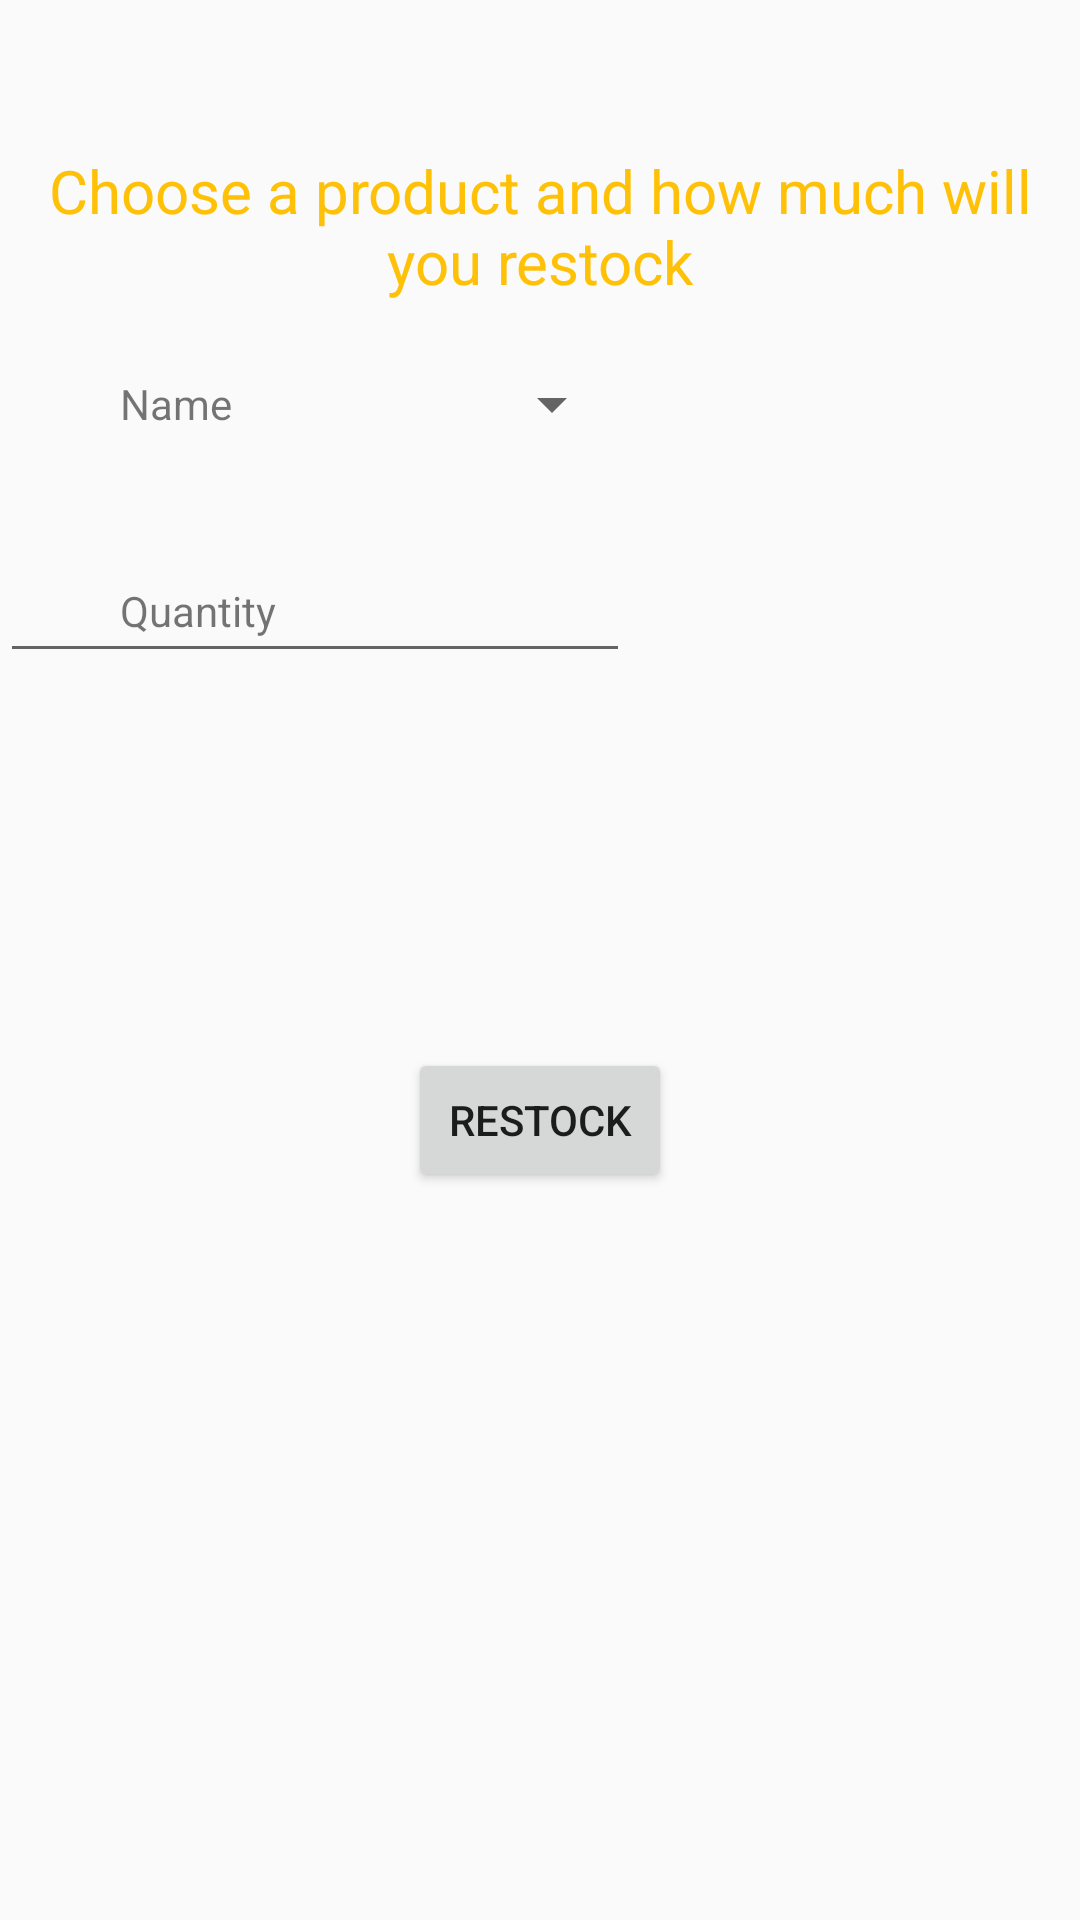

This screen was rendered from an Android layout file. Write that file and the resources it references.
<!-- AndroidManifest.xml: application theme Theme.Shop -->
<!-- res/layout/make_restock_fragment.xml -->
<?xml version="1.0" encoding="utf-8"?>
<androidx.constraintlayout.widget.ConstraintLayout xmlns:android="http://schemas.android.com/apk/res/android"
    xmlns:app="http://schemas.android.com/apk/res-auto"
    xmlns:tools="http://schemas.android.com/tools"
    android:id="@+id/m"
    android:layout_width="match_parent"
    android:layout_height="match_parent">

    <TextView
        android:id="@+id/makeRestockTitle"
        android:layout_width="wrap_content"
        android:layout_height="wrap_content"
        android:layout_marginTop="50dp"
        android:text="@string/titleMakeRestock"
        android:textAlignment="center"
        android:textColor="#FFC107"
        android:textSize="20sp"
        app:layout_constraintEnd_toEndOf="parent"
        app:layout_constraintHorizontal_bias="0.5"
        app:layout_constraintStart_toStartOf="parent"
        app:layout_constraintTop_toTopOf="parent" />

    <TextView
        android:id="@+id/makeRestockProductTv"
        android:layout_width="wrap_content"
        android:layout_height="wrap_content"
        android:layout_marginStart="40dp"
        android:layout_marginTop="125dp"
        android:text="@string/nameChng"
        app:layout_constraintStart_toStartOf="parent"
        app:layout_constraintTop_toTopOf="parent" />

    <TextView
        android:id="@+id/makeRestockQuantityTv"
        android:layout_width="wrap_content"
        android:layout_height="wrap_content"
        android:layout_marginTop="50dp"
        android:text="@string/quantity"
        app:layout_constraintStart_toStartOf="@+id/makeRestockProductTv"
        app:layout_constraintTop_toBottomOf="@+id/makeRestockProductTv" />

    <Spinner
        android:id="@+id/makeRestockNameSpinner"
        android:layout_width="208dp"
        android:layout_height="28dp"
        app:layout_constraintBottom_toBottomOf="@+id/makeRestockProductTv"
        app:layout_constraintTop_toTopOf="@+id/makeRestockProductTv"
        tools:layout_editor_absoluteX="121dp" />

    <EditText
        android:id="@+id/makeRestockQuantityEt"
        android:layout_width="wrap_content"
        android:layout_height="wrap_content"
        android:ems="10"
        android:inputType="number"
        app:layout_constraintBottom_toBottomOf="@+id/makeRestockQuantityTv"
        app:layout_constraintStart_toStartOf="@+id/makeRestockNameSpinner"
        app:layout_constraintTop_toTopOf="@+id/makeRestockQuantityTv" />

    <Button
        android:id="@+id/makeRestockBtn"
        android:layout_width="wrap_content"
        android:layout_height="wrap_content"
        android:layout_marginTop="125dp"
        android:text="@string/restockBtn"
        app:layout_constraintEnd_toEndOf="parent"
        app:layout_constraintHorizontal_bias="0.5"
        app:layout_constraintStart_toStartOf="parent"
        app:layout_constraintTop_toBottomOf="@+id/makeRestockQuantityEt" />
</androidx.constraintlayout.widget.ConstraintLayout>
<!-- resources referenced by this layout -->
<resources>
  <string name="nameChng">Name</string>
  <string name="quantity">Quantity</string>
  <string name="restockBtn">Restock</string>
  <string name="titleMakeRestock">Choose a product and how much will you restock</string>
  <style name="Theme.Shop" parent="Theme.AppCompat.DayNight.NoActionBar">
          
          <item name="colorPrimary">@color/purple_500</item>
          <item name="colorPrimaryVariant">@color/purple_700</item>
          <item name="colorOnPrimary">@color/white</item>
          
          <item name="colorSecondary">@color/teal_200</item>
          <item name="colorSecondaryVariant">@color/teal_700</item>
          <item name="colorOnSecondary">@color/black</item>
          
          <item name="android:statusBarColor" tools:targetApi="l">?attr/colorPrimaryVariant</item>
          
  
      </style>
  <!-- not gathered from this repository: default colours our renderer supplied (Android Studio template values) -->
  <color name="purple_500">#FF6200EE</color>
  <color name="purple_700">#FF3700B3</color>
  <color name="teal_200">#FF03DAC5</color>
  <color name="teal_700">#FF018786</color>
  <color name="black">#FF000000</color>
  <color name="white">#FFFFFFFF</color>
</resources>
